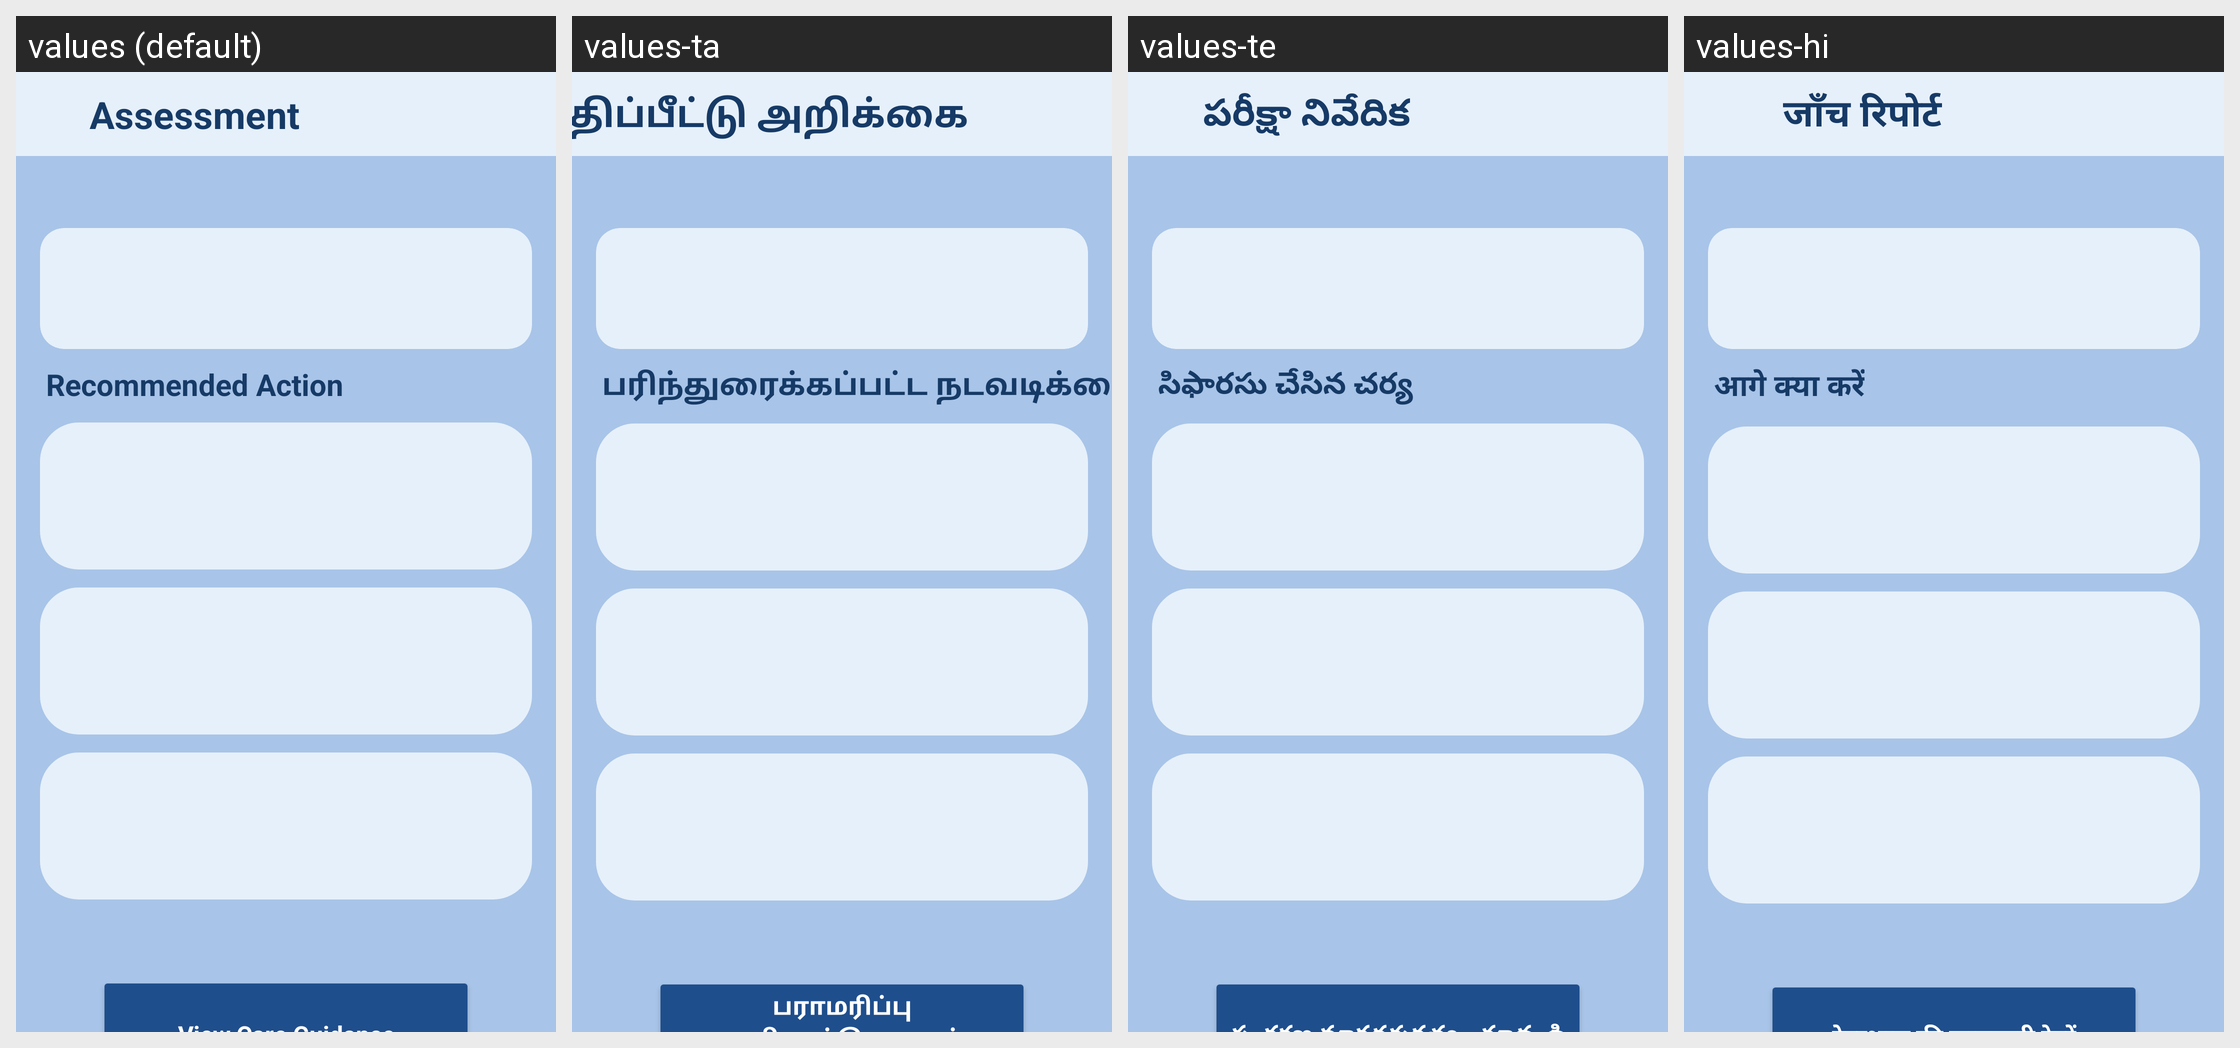

The same Android screen rendered under several of its app's locales, left to right. List the strings drawn on it with the default value and each locale's translation.
Android screen res/layout/activity_assessment_res.xml rendered under 4 locales, left to right: values (default), values-ta, values-te, values-hi. Device: Nexus 5 (rendered at 1080×1920; each locale shown at half size, 540×960, under a caption strip naming it); theme Theme.SVARP.
Other locales in the repository, not shown: values-bn, values-kok, values-mr.
Strings drawn on this screen, with the default value and each locale's value (text and hints the layout hard-codes, and strings that could not be matched under every locale, appear in the picture but are not listed):

assessment
  values: Assessment
  values-ta: மதிப்பீட்டு அறிக்கை
  values-te: పరీక్షా నివేదిక
  values-hi: जाँच रिपोर्ट

heading9
  values: Recommended Action
  values-ta: பரிந்துரைக்கப்பட்ட நடவடிக்கை
  values-te: సిఫారసు చేసిన చర్య
  values-hi: आगे क्या करें
